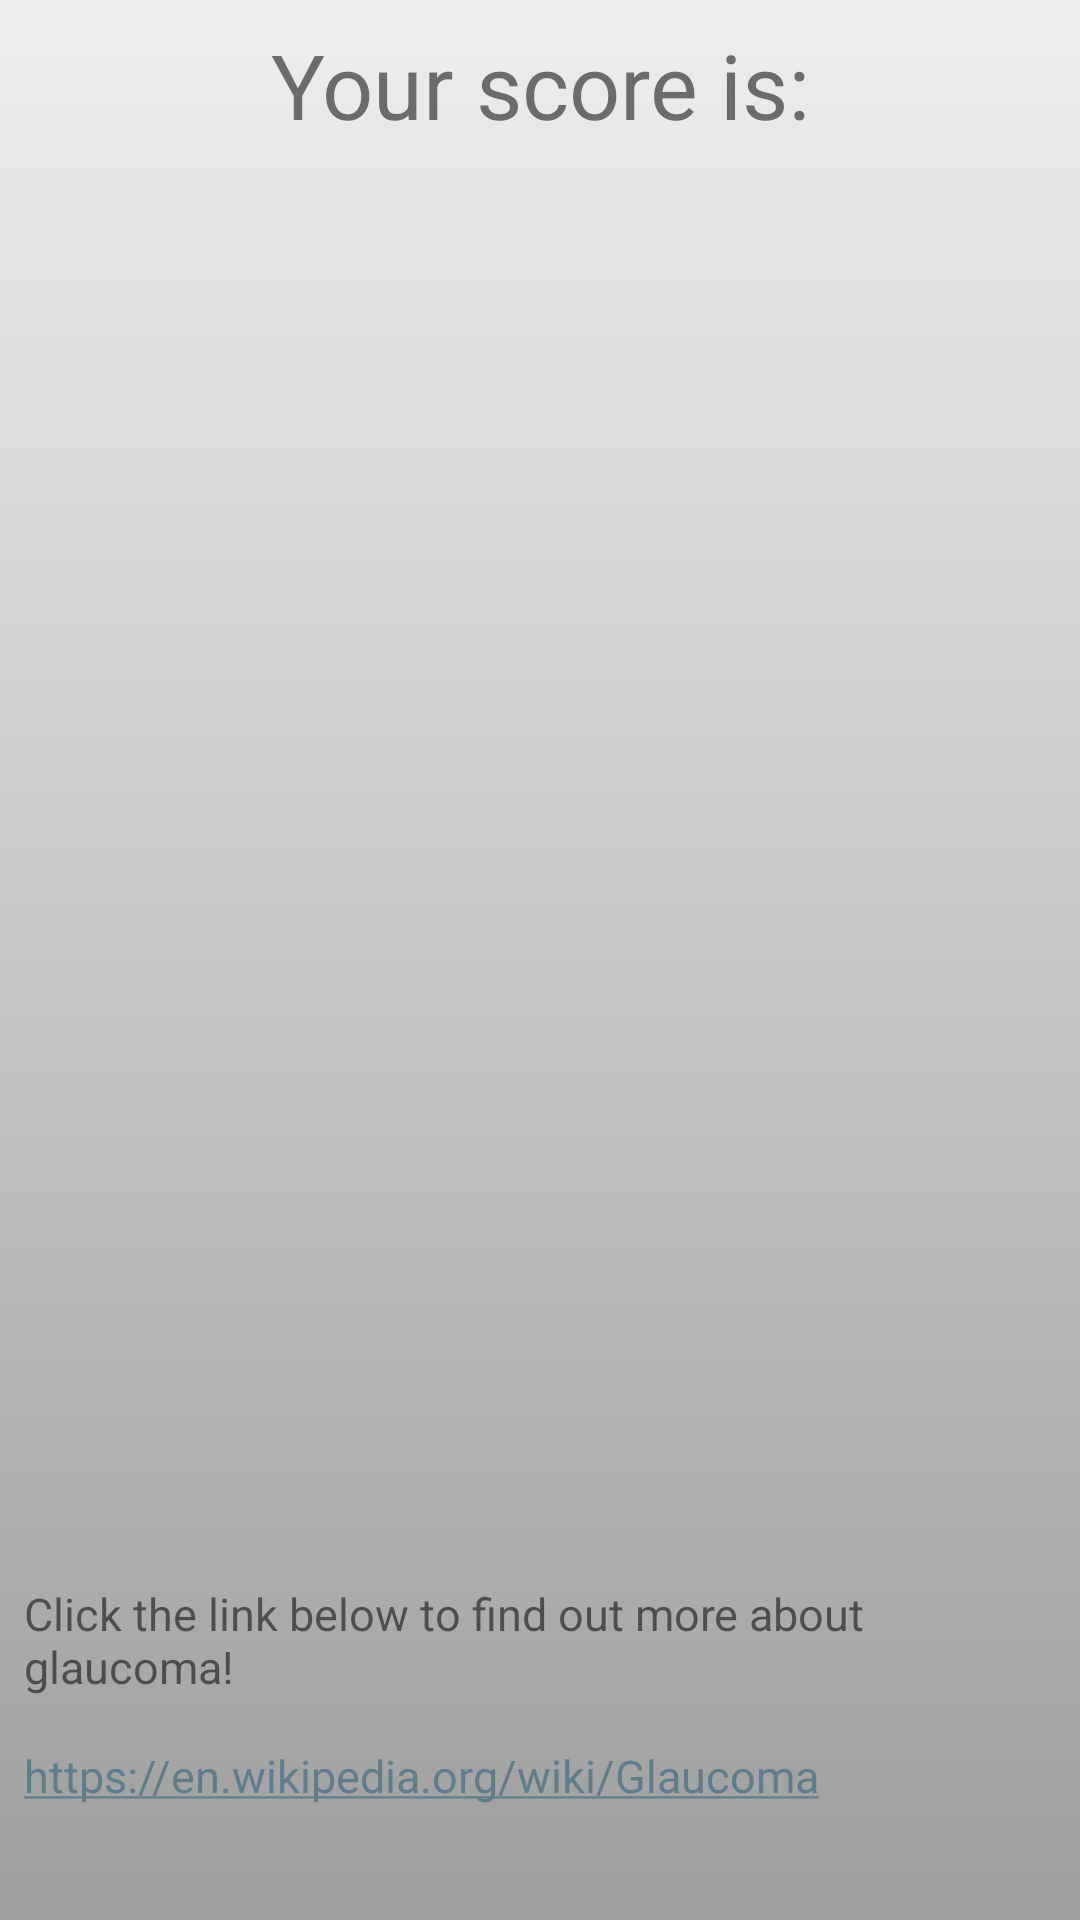

Here is an Android app screen rendered from its layout file. Give the layout XML and the strings, colors and styles it references.
<!-- AndroidManifest.xml: application theme AppTheme -->
<!-- res/layout/activity_results.xml -->
<?xml version="1.0" encoding="utf-8"?>
<LinearLayout xmlns:android="http://schemas.android.com/apk/res/android"
    android:layout_width="match_parent"
    android:layout_height="match_parent"
    android:background="@drawable/gradient"
    android:orientation="vertical">

    <TextView
        android:layout_width="match_parent"
        android:layout_height="wrap_content"
        android:layout_margin="8dp"
        android:gravity="center"
        android:text="@string/your_score"
        android:textSize="30sp" />

    <TextView
        android:id="@+id/results_score"
        android:layout_width="match_parent"
        android:layout_height="0dp"
        android:layout_weight="1"
        android:gravity="center"
        android:textColor="#FF0000"
        android:textSize="50sp" />

    <TextView
        android:id="@+id/results_answer"
        android:layout_width="match_parent"
        android:layout_height="0dp"
        android:layout_margin="8dp"
        android:layout_weight="1"
        android:textSize="20sp"
        android:textStyle="bold" />

    <TextView
        android:layout_width="match_parent"
        android:layout_height="wrap_content"
        android:layout_margin="8dp"
        android:autoLink="web"
        android:text="@string/click_to_wiki"
        android:textSize="15sp" />

    <TextView
        android:layout_width="match_parent"
        android:layout_height="wrap_content"
        android:layout_margin="8dp"
        android:autoLink="web"
        android:paddingBottom="30dp"
        android:text="@string/wiki_link"
        android:textSize="15sp" />
</LinearLayout>
<!-- resources referenced by this layout -->
<resources>
  <!-- drawable gradient (drawable) -->
  <?xml version="1.0" encoding="utf-8"?>
  <selector xmlns:android="http://schemas.android.com/apk/res/android">
      <item>
          <shape>
              <gradient
                  android:angle="270"
                  android:startColor="#EEEEEE"
                  android:endColor="#9E9E9E"
                  android:type="linear"/>
          </shape>
      </item>
  </selector>
  <string name="click_to_wiki">Click the link below to find out more about glaucoma!</string>
  <string name="wiki_link">https://en.wikipedia.org/wiki/Glaucoma</string>
      //quiz
  <string name="your_score">Your score is:</string>
  <style name="AppTheme" parent="Theme.AppCompat.Light.NoActionBar">
          
          <item name="colorPrimary">#9E9E9E</item>
          <item name="colorPrimaryDark">#616161</item>
          <item name="colorAccent">#607D8B</item>
      </style>
</resources>
